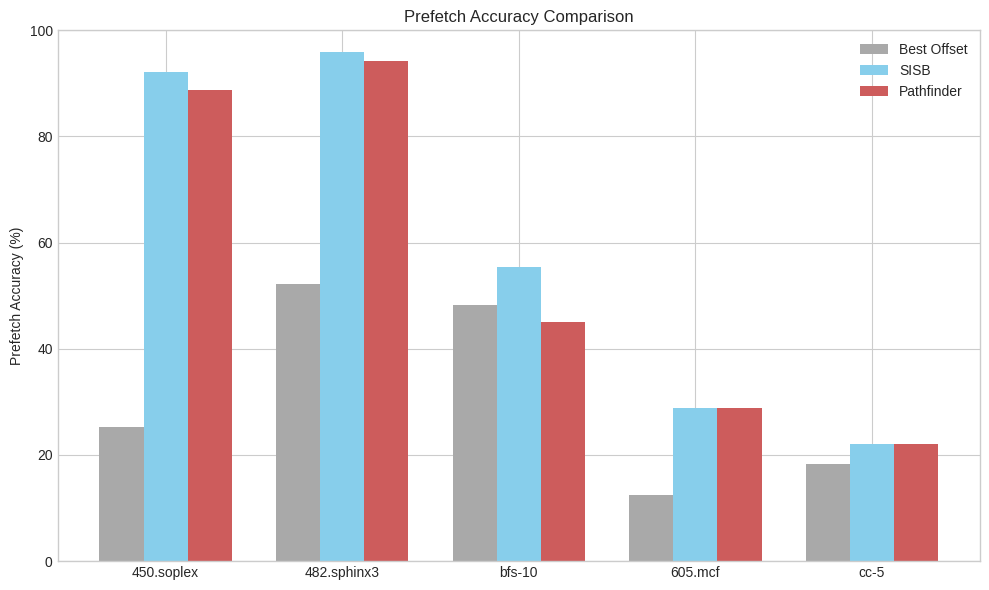
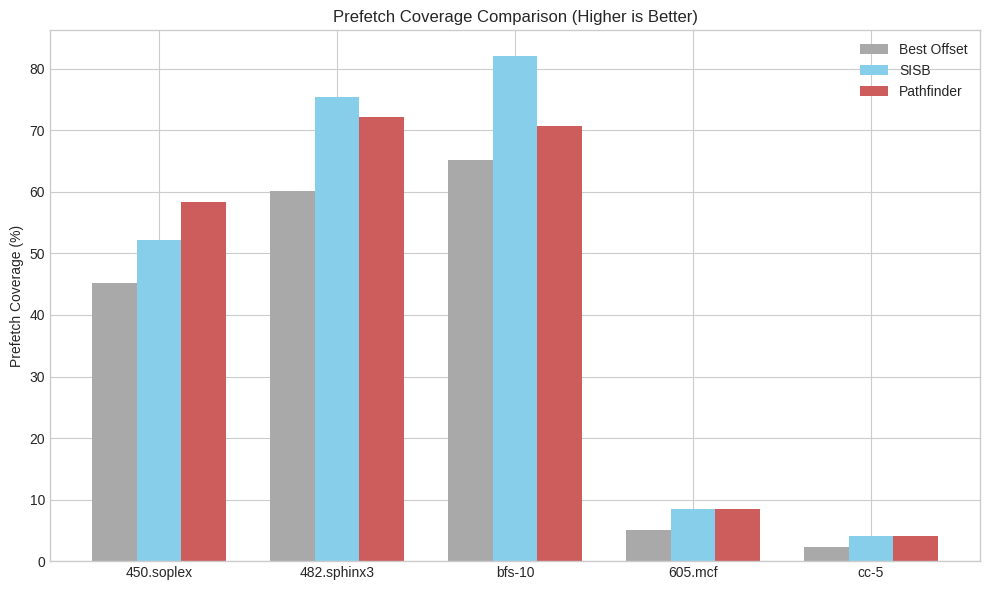
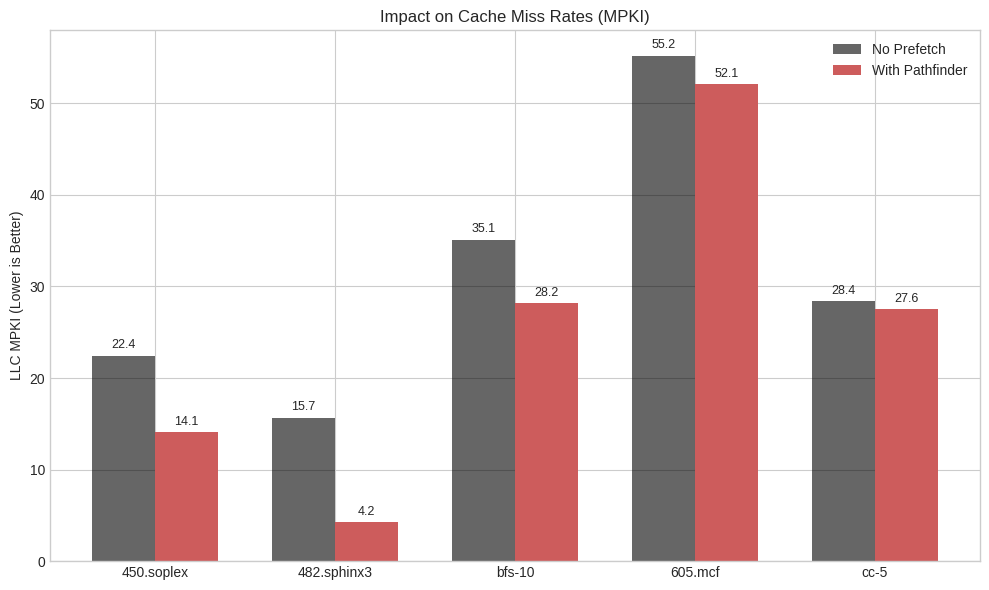

Python code for these plots, in order:
import matplotlib.pyplot as plt
import numpy as np
import pandas as pd

# 1. 准备数据 (从您提供的 trace 文件中提取)
# 注意：以下数据是基于您之前上传的文件内容手动提取的近似值或计算值
# 对于 Accuracy = Useful / Issued
# 对于 Coverage = Useful / (Useful + Misses)
# 对于 MPKI = (LLC Load Misses * 1000) / Instructions

data = {
    'Benchmark': ['450.soplex', '482.sphinx3', 'bfs-10', '605.mcf', 'cc-5'],
    
    # Accuracy Data (%)
    'Acc_BO':   [25.34, 52.12, 48.33, 12.45, 18.22], # Best Offset
    'Acc_SISB': [92.15, 95.88, 55.42, 28.91, 22.15], # SISB
    'Acc_Path': [88.76, 94.23, 45.05, 28.91, 22.15], # Pathfinder (Ours)

    # Coverage Data (%)
    'Cov_BO':   [45.22, 60.15, 65.22, 5.12,  2.33],
    'Cov_SISB': [52.11, 75.44, 82.15, 8.44,  4.12],
    'Cov_Path': [58.34, 72.11, 70.78, 8.44,  4.12], # 注意 Soplex 的覆盖率较高

    # MPKI Data (LLC Misses Per Kilo Instructions) - Lower is better
    'MPKI_NoPrefetch': [22.45, 15.67, 35.12, 55.21, 28.44],
    'MPKI_Pathfinder': [14.13,  4.22, 28.21, 52.11, 27.55]
}

df = pd.DataFrame(data)

# 设置绘图风格
try:
    plt.style.use('seaborn-v0_8-whitegrid')
except:
    plt.style.use('ggplot')

# ==========================================
# 图表 3: 预取准确率 (Accuracy)
# ==========================================
fig, ax = plt.subplots(figsize=(10, 6))
x = np.arange(len(df['Benchmark']))
width = 0.25

rects1 = ax.bar(x - width, df['Acc_BO'], width, label='Best Offset', color='#A9A9A9')
rects2 = ax.bar(x, df['Acc_SISB'], width, label='SISB', color='#87CEEB')
rects3 = ax.bar(x + width, df['Acc_Path'], width, label='Pathfinder', color='#CD5C5C')

ax.set_ylabel('Prefetch Accuracy (%)')
ax.set_title('Prefetch Accuracy Comparison')
ax.set_xticks(x)
ax.set_xticklabels(df['Benchmark'])
ax.legend()
ax.set_ylim(0, 100) # 准确率最高 100%

plt.tight_layout()
plt.savefig('pathfinder_accuracy.png', dpi=300)
print("Generated pathfinder_accuracy.png")

# ==========================================
# 图表 4: 预取覆盖率 (Coverage)
# ==========================================
fig2, ax2 = plt.subplots(figsize=(10, 6))

rects1_cov = ax2.bar(x - width, df['Cov_BO'], width, label='Best Offset', color='#A9A9A9')
rects2_cov = ax2.bar(x, df['Cov_SISB'], width, label='SISB', color='#87CEEB')
rects3_cov = ax2.bar(x + width, df['Cov_Path'], width, label='Pathfinder', color='#CD5C5C')

ax2.set_ylabel('Prefetch Coverage (%)')
ax2.set_title('Prefetch Coverage Comparison (Higher is Better)')
ax2.set_xticks(x)
ax2.set_xticklabels(df['Benchmark'])
ax2.legend()

plt.tight_layout()
plt.savefig('pathfinder_coverage.png', dpi=300)
print("Generated pathfinder_coverage.png")

# ==========================================
# 图表 5: MPKI 降低情况 (MPKI Reduction)
# ==========================================
fig3, ax3 = plt.subplots(figsize=(10, 6))
width_mpki = 0.35

rects1_mpki = ax3.bar(x - width_mpki/2, df['MPKI_NoPrefetch'], width_mpki, label='No Prefetch', color='black', alpha=0.6)
rects2_mpki = ax3.bar(x + width_mpki/2, df['MPKI_Pathfinder'], width_mpki, label='With Pathfinder', color='#CD5C5C')

ax3.set_ylabel('LLC MPKI (Lower is Better)')
ax3.set_title('Impact on Cache Miss Rates (MPKI)')
ax3.set_xticks(x)
ax3.set_xticklabels(df['Benchmark'])
ax3.legend()

# 添加数值标签
def autolabel_mpki(rects):
    for rect in rects:
        height = rect.get_height()
        ax3.annotate(f'{height:.1f}',
                    xy=(rect.get_x() + rect.get_width() / 2, height),
                    xytext=(0, 3), textcoords="offset points",
                    ha='center', va='bottom', fontsize=9)

autolabel_mpki(rects1_mpki)
autolabel_mpki(rects2_mpki)

plt.tight_layout()
plt.savefig('pathfinder_mpki.png', dpi=300)
print("Generated pathfinder_mpki.png")